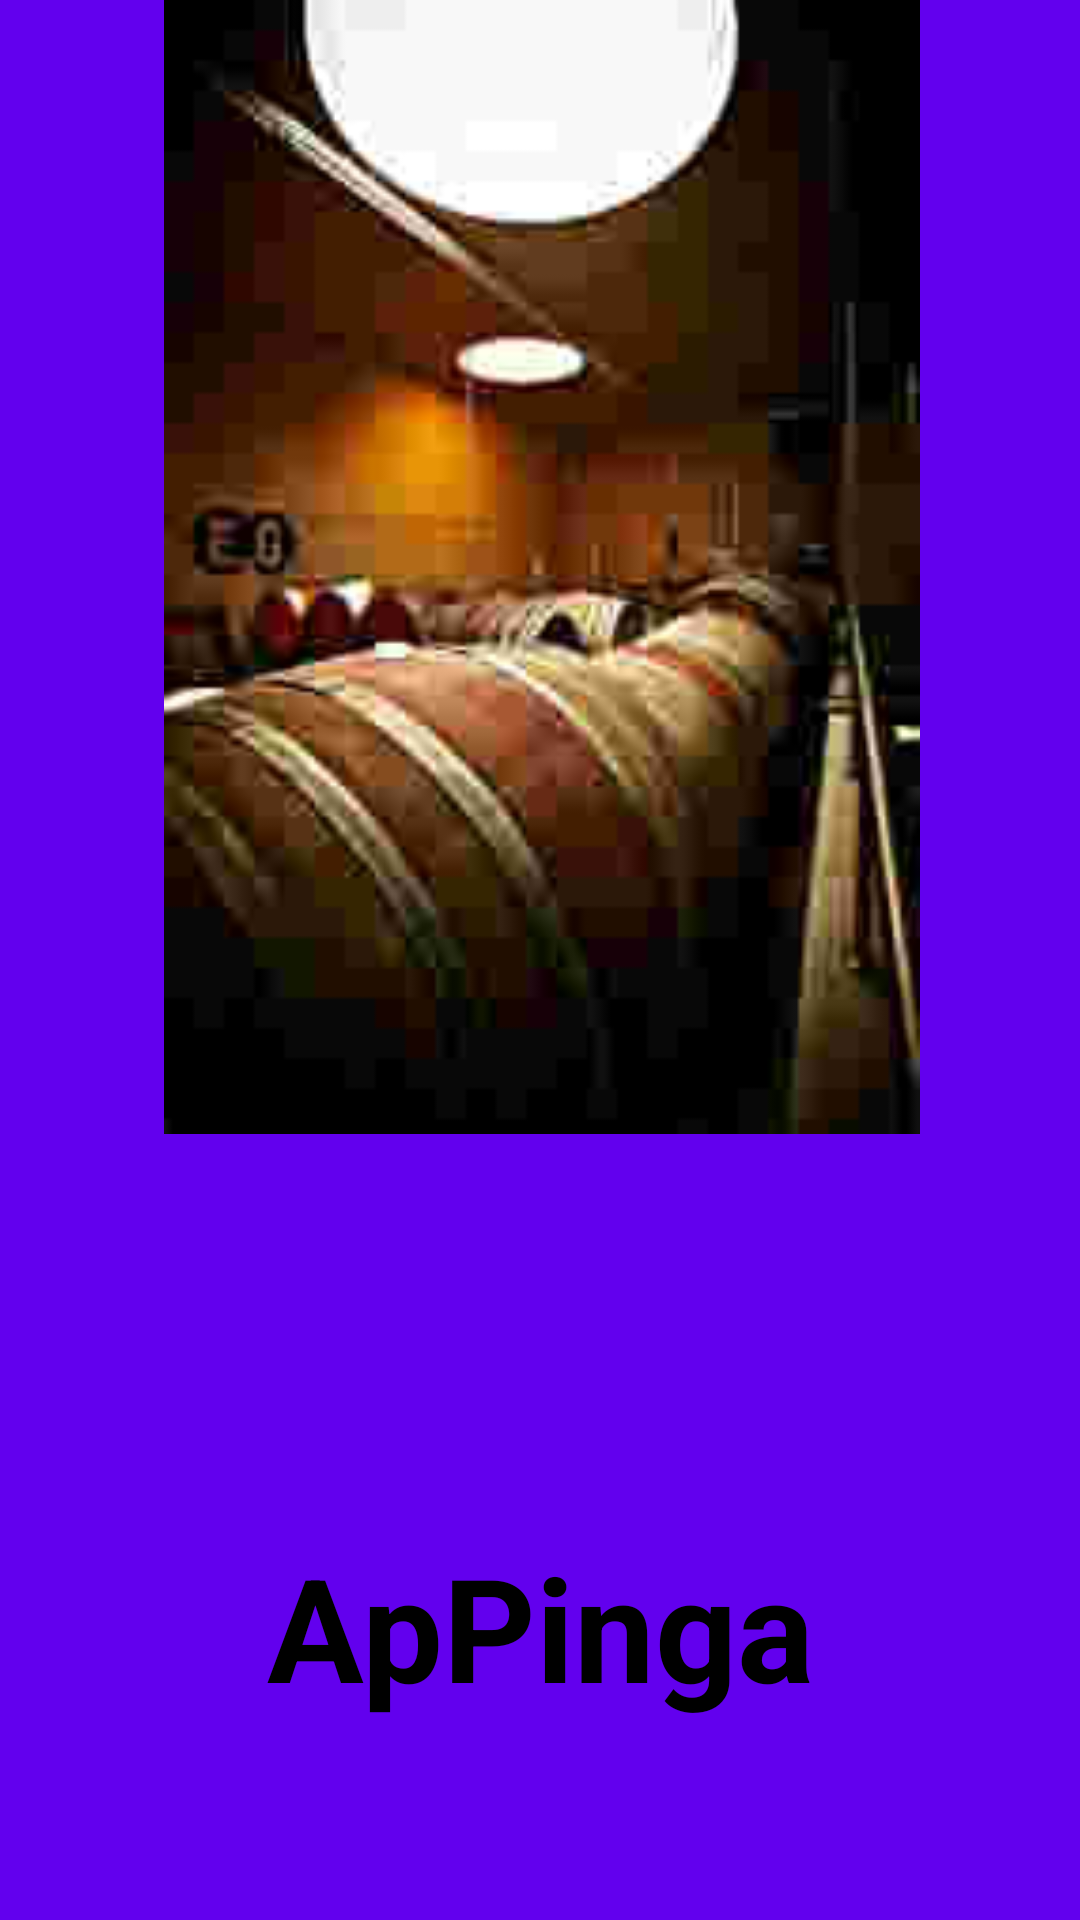

Write the Android layout XML for this screen, with the resource values it uses.
<!-- AndroidManifest.xml: application theme Theme.Avaliacao2 -->
<!-- res/layout/activity_main.xml -->
<?xml version="1.0" encoding="utf-8"?>
<androidx.constraintlayout.widget.ConstraintLayout xmlns:android="http://schemas.android.com/apk/res/android"
    xmlns:app="http://schemas.android.com/apk/res-auto"
    xmlns:tools="http://schemas.android.com/tools"
    android:layout_width="match_parent"
    android:layout_height="match_parent"
    android:background="@color/purple_500"
    tools:context=".MainActivity">

    <TextView
        android:id="@+id/splash_msg"
        android:layout_width="wrap_content"
        android:layout_height="wrap_content"
        android:layout_marginTop="66dp"
        android:text="@string/title"
        android:textAllCaps="false"
        android:textColor="@color/black"
        android:textSize="48sp"
        android:textStyle="bold"
        app:layout_constraintBottom_toBottomOf="parent"
        app:layout_constraintEnd_toEndOf="parent"
        app:layout_constraintStart_toStartOf="parent"
        app:layout_constraintTop_toBottomOf="@+id/img_splash" />

    <ImageView
        android:id="@+id/img_splash"
        android:layout_width="409dp"
        android:layout_height="378dp"
        app:layout_constraintEnd_toEndOf="parent"
        app:layout_constraintStart_toStartOf="parent"
        app:srcCompat="@drawable/winnery"
        tools:layout_editor_absoluteY="0dp" />
</androidx.constraintlayout.widget.ConstraintLayout>
<!-- resources referenced by this layout -->
<resources>
  <!-- drawable winnery: jpeg bitmap (drawable, 15405 bytes) -->
  <string name="title">ApPinga</string>
  <style name="Theme.Avaliacao2" parent="Theme.MaterialComponents.DayNight.DarkActionBar">
          
          <item name="colorPrimary">@color/purple_500</item>
          <item name="colorPrimaryVariant">@color/purple_700</item>
          <item name="colorOnPrimary">@color/white</item>
          
          <item name="colorSecondary">@color/teal_200</item>
          <item name="colorSecondaryVariant">@color/teal_700</item>
          <item name="colorOnSecondary">@color/black</item>
          
          <item name="android:statusBarColor" tools:targetApi="l">?attr/colorPrimaryVariant</item>
          
      </style>
  <!-- not gathered from this repository: default colours our renderer supplied (Android Studio template values) -->
  <color name="purple_500">#FF6200EE</color>
  <color name="purple_700">#FF3700B3</color>
  <color name="teal_200">#FF03DAC5</color>
  <color name="teal_700">#FF018786</color>
  <color name="black">#FF000000</color>
  <color name="white">#FFFFFFFF</color>
</resources>
